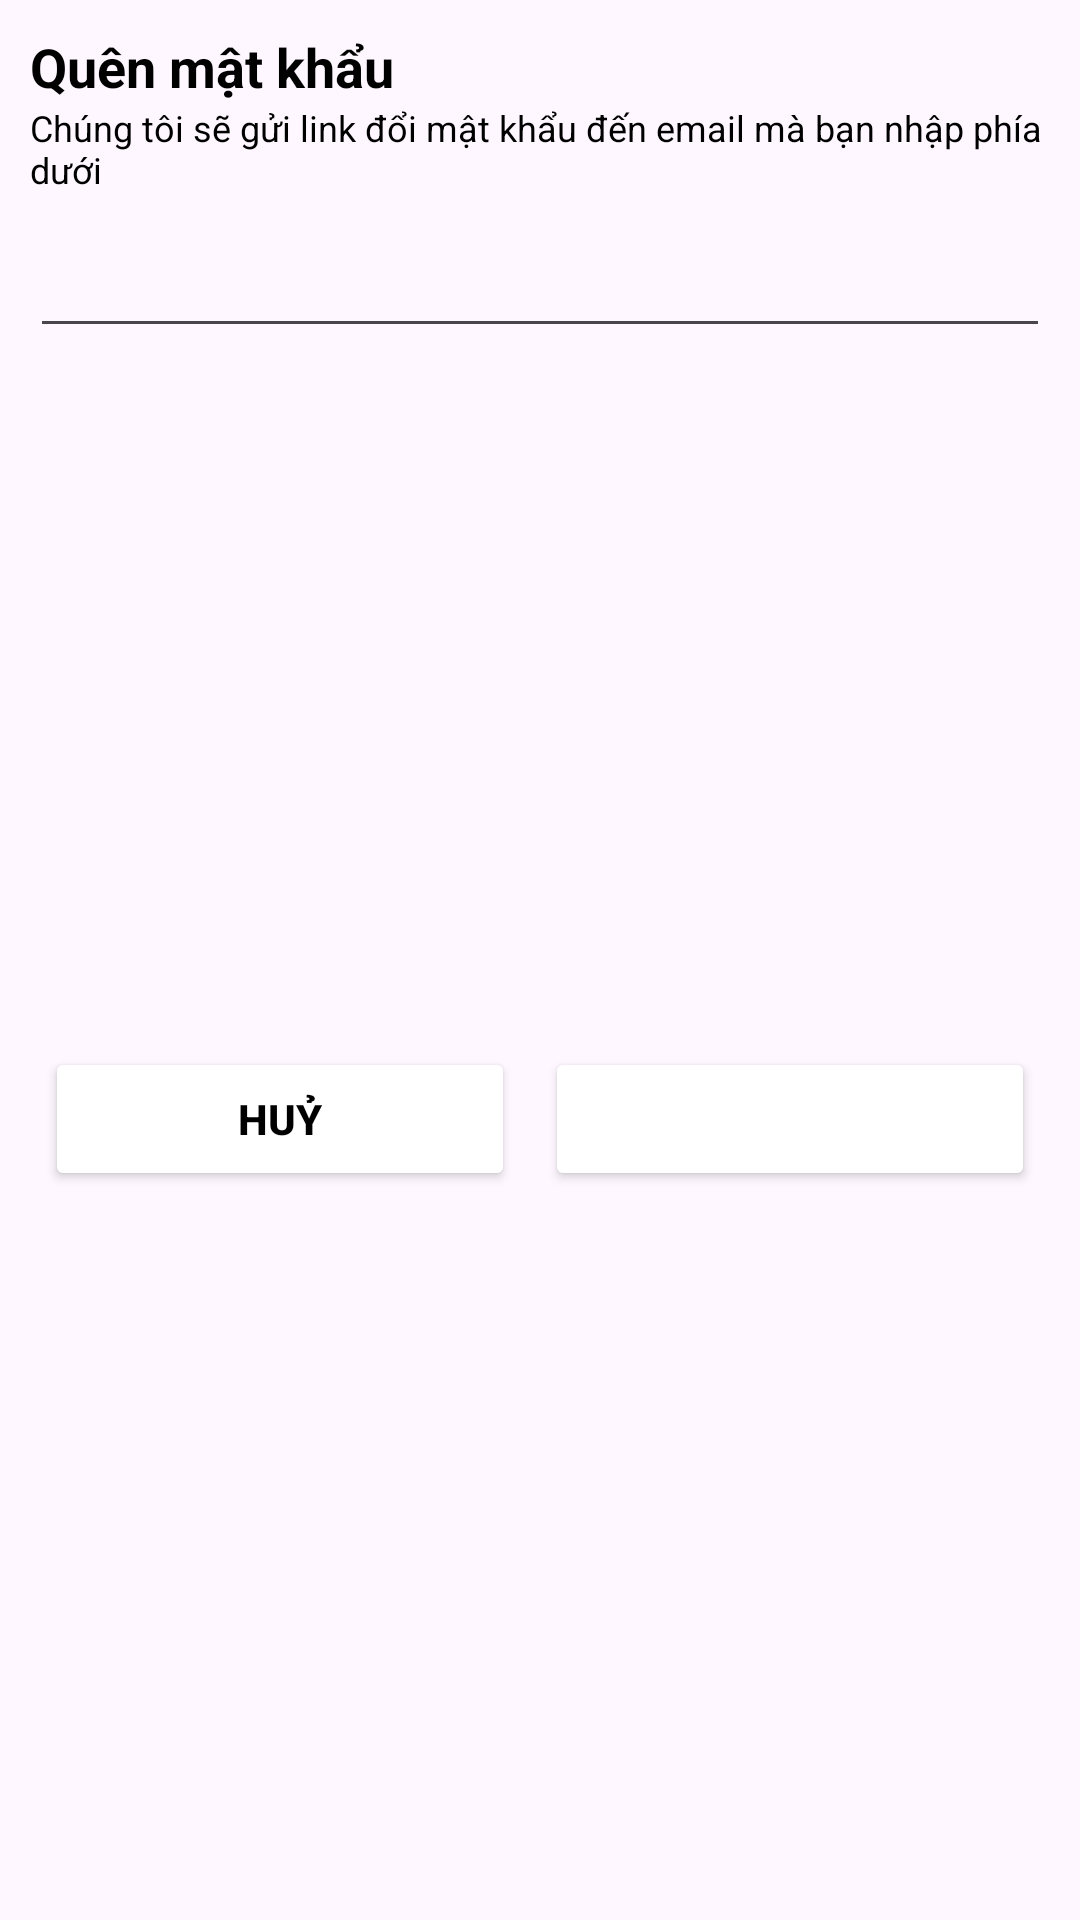

The Android layout XML behind this screen, and the referenced resources:
<!-- AndroidManifest.xml: application theme Theme.AppBanHangOnline -->
<!-- res/layout/reset_password_dialog.xml -->
<?xml version="1.0" encoding="utf-8"?>
<androidx.constraintlayout.widget.ConstraintLayout xmlns:android="http://schemas.android.com/apk/res/android"
    xmlns:app="http://schemas.android.com/apk/res-auto"
    android:layout_width="match_parent"
    android:layout_height="wrap_content">

    <TextView
        android:id="@+id/tvResetPass"
        android:layout_width="wrap_content"
        android:layout_height="wrap_content"
        android:layout_marginStart="10dp"
        android:layout_marginTop="10dp"
        android:text="Quên mật khẩu"
        android:textColor="@color/black"
        android:textSize="18sp"
        android:textStyle="bold"
        app:layout_constraintStart_toStartOf="parent"
        app:layout_constraintTop_toTopOf="parent" />

    <TextView
        android:id="@+id/tvResetPassText"
        android:layout_width="0dp"
        android:layout_height="wrap_content"
        android:layout_marginEnd="10dp"
        android:text="Chúng tôi sẽ gửi link đổi mật khẩu đến email mà bạn nhập phía dưới"
        android:textColor="@color/black"
        android:textSize="12sp"
        app:layout_constraintEnd_toEndOf="parent"
        app:layout_constraintStart_toStartOf="@id/tvResetPass"
        app:layout_constraintTop_toBottomOf="@id/tvResetPass" />

    <EditText
        android:id="@+id/etResetPass"
        android:layout_width="0dp"
        android:layout_height="wrap_content"
        android:layout_marginTop="10dp"
    
        app:layout_constraintEnd_toEndOf="@id/tvResetPassText"

        app:layout_constraintStart_toStartOf="@id/tvResetPassText"
        app:layout_constraintTop_toBottomOf="@id/tvResetPassText"

        />

    <LinearLayout
        android:layout_width="0dp"
        android:layout_height="wrap_content"
        android:layout_marginTop="10dp"
        android:layout_marginBottom="20dp"
        android:orientation="horizontal"
        app:layout_constraintBottom_toBottomOf="parent"
        app:layout_constraintEnd_toEndOf="@id/etResetPass"
        app:layout_constraintStart_toStartOf="@id/etResetPass"
        app:layout_constraintTop_toBottomOf="@id/etResetPass">


        <androidx.appcompat.widget.AppCompatButton
            android:id="@+id/btnCancel"
            android:layout_width="wrap_content"
            android:layout_height="wrap_content"
            android:layout_marginStart="5sp"
            android:layout_marginEnd="5sp"
            android:layout_weight="1"
            android:backgroundTint="@color/white"
            android:text="Huỷ"
            android:textAllCaps="true"
            android:textColor="@color/black"
            android:textStyle="bold" />

        <androidx.appcompat.widget.AppCompatButton
            android:id="@+id/btnSubmit"
            android:layout_width="wrap_content"
            android:layout_height="wrap_content"
            android:layout_marginStart="5sp"
            android:layout_marginEnd="5sp"
            android:layout_weight="1"
            android:backgroundTint="@color/g_blue"
            android:text="Xác nhận"
            android:textAllCaps="true"
            android:textColor="@color/white"
            android:textStyle="bold" />

    </LinearLayout>


</androidx.constraintlayout.widget.ConstraintLayout>
<!-- resources referenced by this layout -->
<resources>
  <style name="Theme.AppBanHangOnline" parent="Base.Theme.AppBanHangOnline" />
  <style name="Base.Theme.AppBanHangOnline" parent="Theme.Material3.DayNight.NoActionBar">
          
          
      </style>
  <!-- not gathered from this repository: default colours our renderer supplied (Android Studio template values) -->
  <color name="black">#FF000000</color>
  <color name="white">#FFFFFFFF</color>
</resources>
